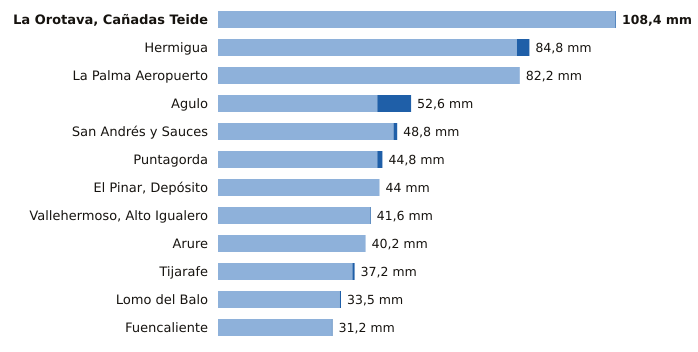

The data file committed next to this chart (first rows):
estacion, provincia, indicativo, mm_6_dias_anteriores, mm_hoy, mm_7_dias, horas_de_hoy
La Orotava, Cañadas Teide, Santa Cruz de Tenerife, C406G, 108.2, 0.2, 108.4, 5
Hermigua, Santa Cruz de Tenerife, C328W, 81.4, 3.4, 84.8, 6
La Palma Aeropuerto, Santa Cruz de Tenerife, C139E, 82.2, 0.0, 82.2, 5
Agulo, Santa Cruz de Tenerife, C317B, 43.4, 9.2, 52.6, 6
San Andrés y Sauces, Santa Cruz de Tenerife, C148F, 47.8, 1.0, 48.8, 5
Puntagorda, Santa Cruz de Tenerife, C117A, 43.4, 1.4, 44.8, 6
El Pinar, Depósito, Santa Cruz de Tenerife, C916Q, 44.0, 0.0, 44.0, 5
Vallehermoso, Alto Igualero, Santa Cruz de Tenerife, C314Z, 41.4, 0.2, 41.6, 6
Arure, Santa Cruz de Tenerife, C316I, 40.2, 0.0, 40.2, 4
Tijarafe, Santa Cruz de Tenerife, C117Z, 36.6, 0.6, 37.2, 5
Lomo del Balo, Santa Cruz de Tenerife, C419L, 33.2, 0.3, 33.5, 5
Fuencaliente, Santa Cruz de Tenerife, C129V, 31.0, 0.2, 31.2, 5
